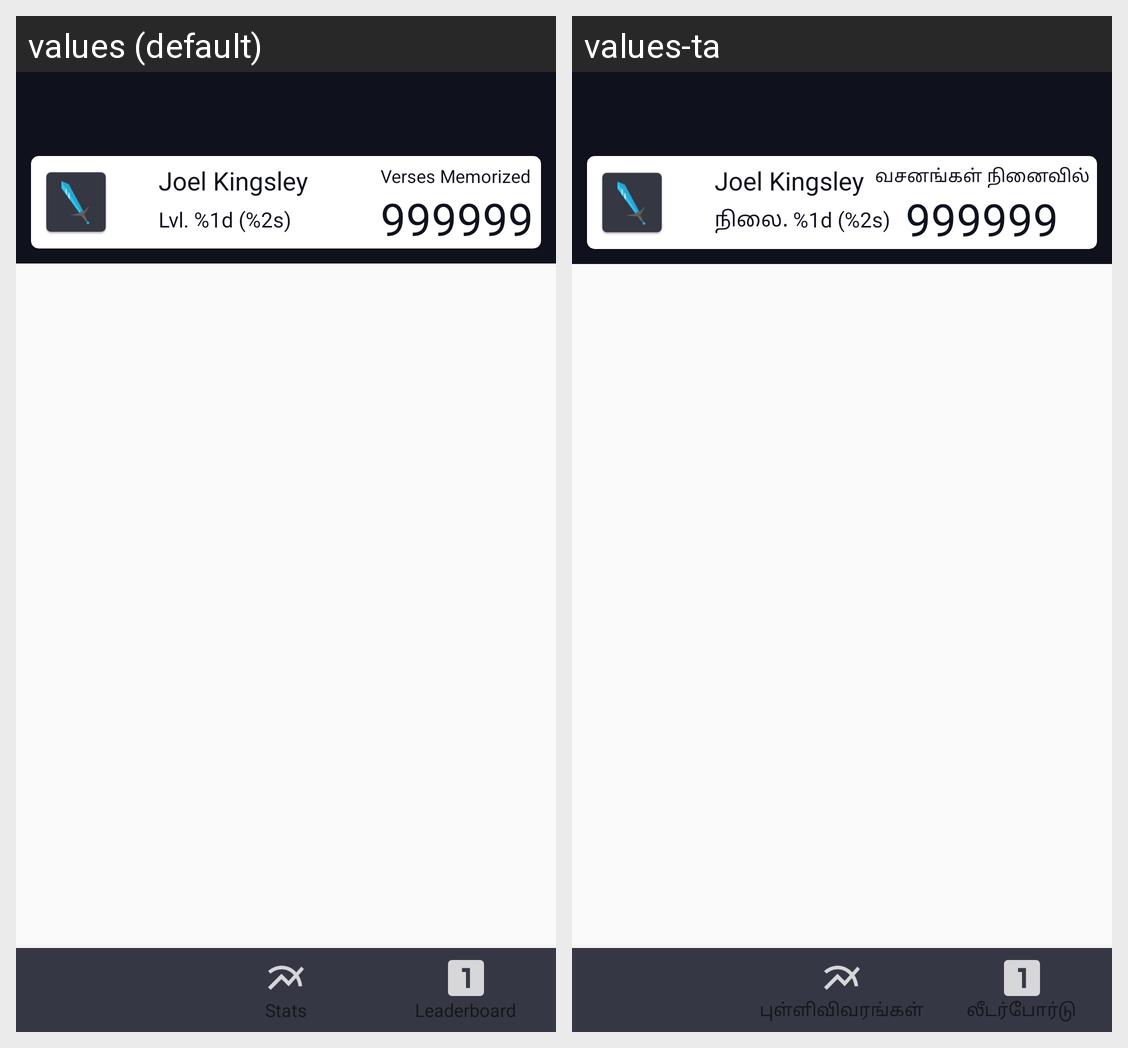

This grid shows one Android layout under two languages. Give, for every string resource on the screen, its name, the default text and each shown locale's text.
Android screen res/layout/activity_home_screen.xml rendered under 2 locales, left to right: values (default), values-ta. Device: Nexus 5 (rendered at 1080×1920; each locale shown at half size, 540×960, under a caption strip naming it); theme AppTheme.NoActionBar.
Strings drawn on this screen, with the default value and each locale's value (text and hints the layout hard-codes, and strings that could not be matched under every locale, appear in the picture but are not listed):

default_display_name
  values: Joel Kingsley
  values-ta: Joel Kingsley  [not translated; the default value is used]

default_level
  values: Lvl. %1d (%2s)
  values-ta: நிலை. %1d (%2s)

verses_memorized_text
  values: Verses Memorized
  values-ta: வசனங்கள் நினைவில்

default_verses_memorized
  values: 999999
  values-ta: 999999  [not translated; the default value is used]
